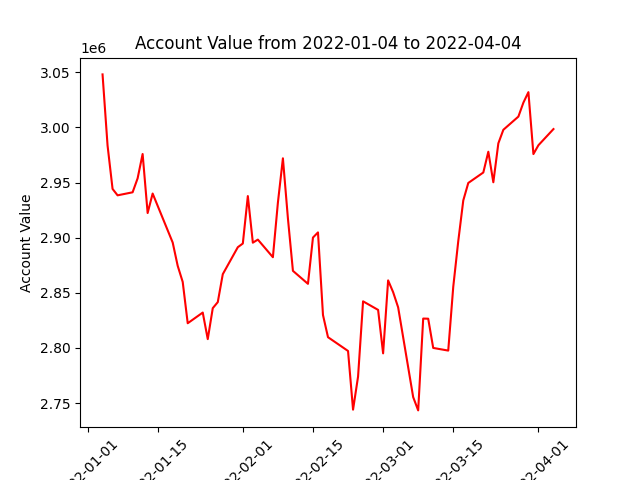

The data file committed next to this chart (first rows):
datadate, account_value
20220104, 3048053
20220105, 2983588
20220106, 2944188
20220107, 2938373
20220110, 2941130
20220111, 2953780
20220112, 2975851
20220113, 2922332
20220114, 2939995
20220118, 2895572
20220119, 2874431
20220120, 2859844
20220121, 2822367
20220124, 2832053
20220125, 2807943
20220126, 2836042
20220127, 2841518
20220128, 2866860
20220131, 2891333
20220201, 2894670
20220202, 2937702
20220203, 2895428
20220204, 2898222
20220207, 2882248
20220208, 2931751
20220209, 2971960
20220210, 2917463
20220211, 2869881
20220214, 2858106
20220215, 2900082
20220216, 2904755
20220217, 2829789
20220218, 2809712
20220222, 2797217
20220223, 2743993
20220224, 2773958
20220225, 2842236
20220228, 2834474
20220301, 2795047
20220302, 2861243
20220303, 2850558
20220304, 2836788
20220307, 2755396
20220308, 2743320
20220309, 2826614
20220310, 2826484
20220311, 2799977
20220314, 2797567
20220315, 2855397
20220316, 2896824
20220317, 2933714
20220318, 2949598
20220321, 2959084
20220322, 2977929
20220323, 2950226
20220324, 2985532
20220325, 2997825
20220328, 3009785
20220329, 3022447
20220330, 3031953
... 3 more rows
